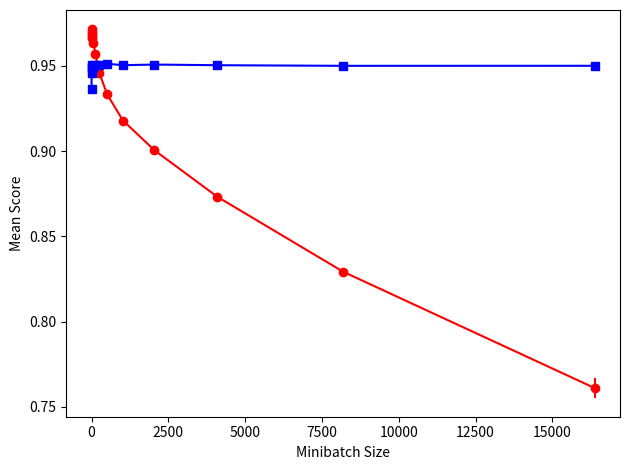

Recreate this plot in Python.
import numpy as np
import matplotlib.pylab as plt

def main():
    # epochs == 100
    bz = np.array([2,4,8,16,32,64,128,256,512,1024,2048,4096,8192,16384])
    sc = np.array([0.97174,0.96976,0.96876,0.96734,0.96596,0.96332,0.95684,0.94564,0.93312,0.91788,0.90046,0.87318,0.82926,0.76104])
    ec = np.array([0.00006,0.00034,0.00007,0.00012,0.00011,0.00040,0.00042,0.00040,0.00038,0.00040,0.00078,0.00086,0.00203,0.00591])

    # minibatches = 8192
    sc0= np.array([0.93658,0.94556,0.94856,0.94916,0.95012,0.94946,0.95068,0.95038,0.95112,0.95030,0.95066,0.95028,0.94992,0.94994])
    ec0= np.array([0.00214,0.00078,0.00070,0.00115,0.00025,0.00028,0.00053,0.00041,0.00045,0.00023,0.00032,0.00058,0.00044,0.00022])

    plt.errorbar(bz,sc,ec,marker='o',color='red')
    plt.errorbar(bz,sc0,ec0,marker='s',color='blue')
    plt.xlabel("Minibatch Size")
    plt.ylabel("Mean Score")
    plt.tight_layout()
    plt.savefig("mnist_nn_experiments_batch_size_plot.pdf", format="pdf", dpi=600)
    plt.show()


main()

